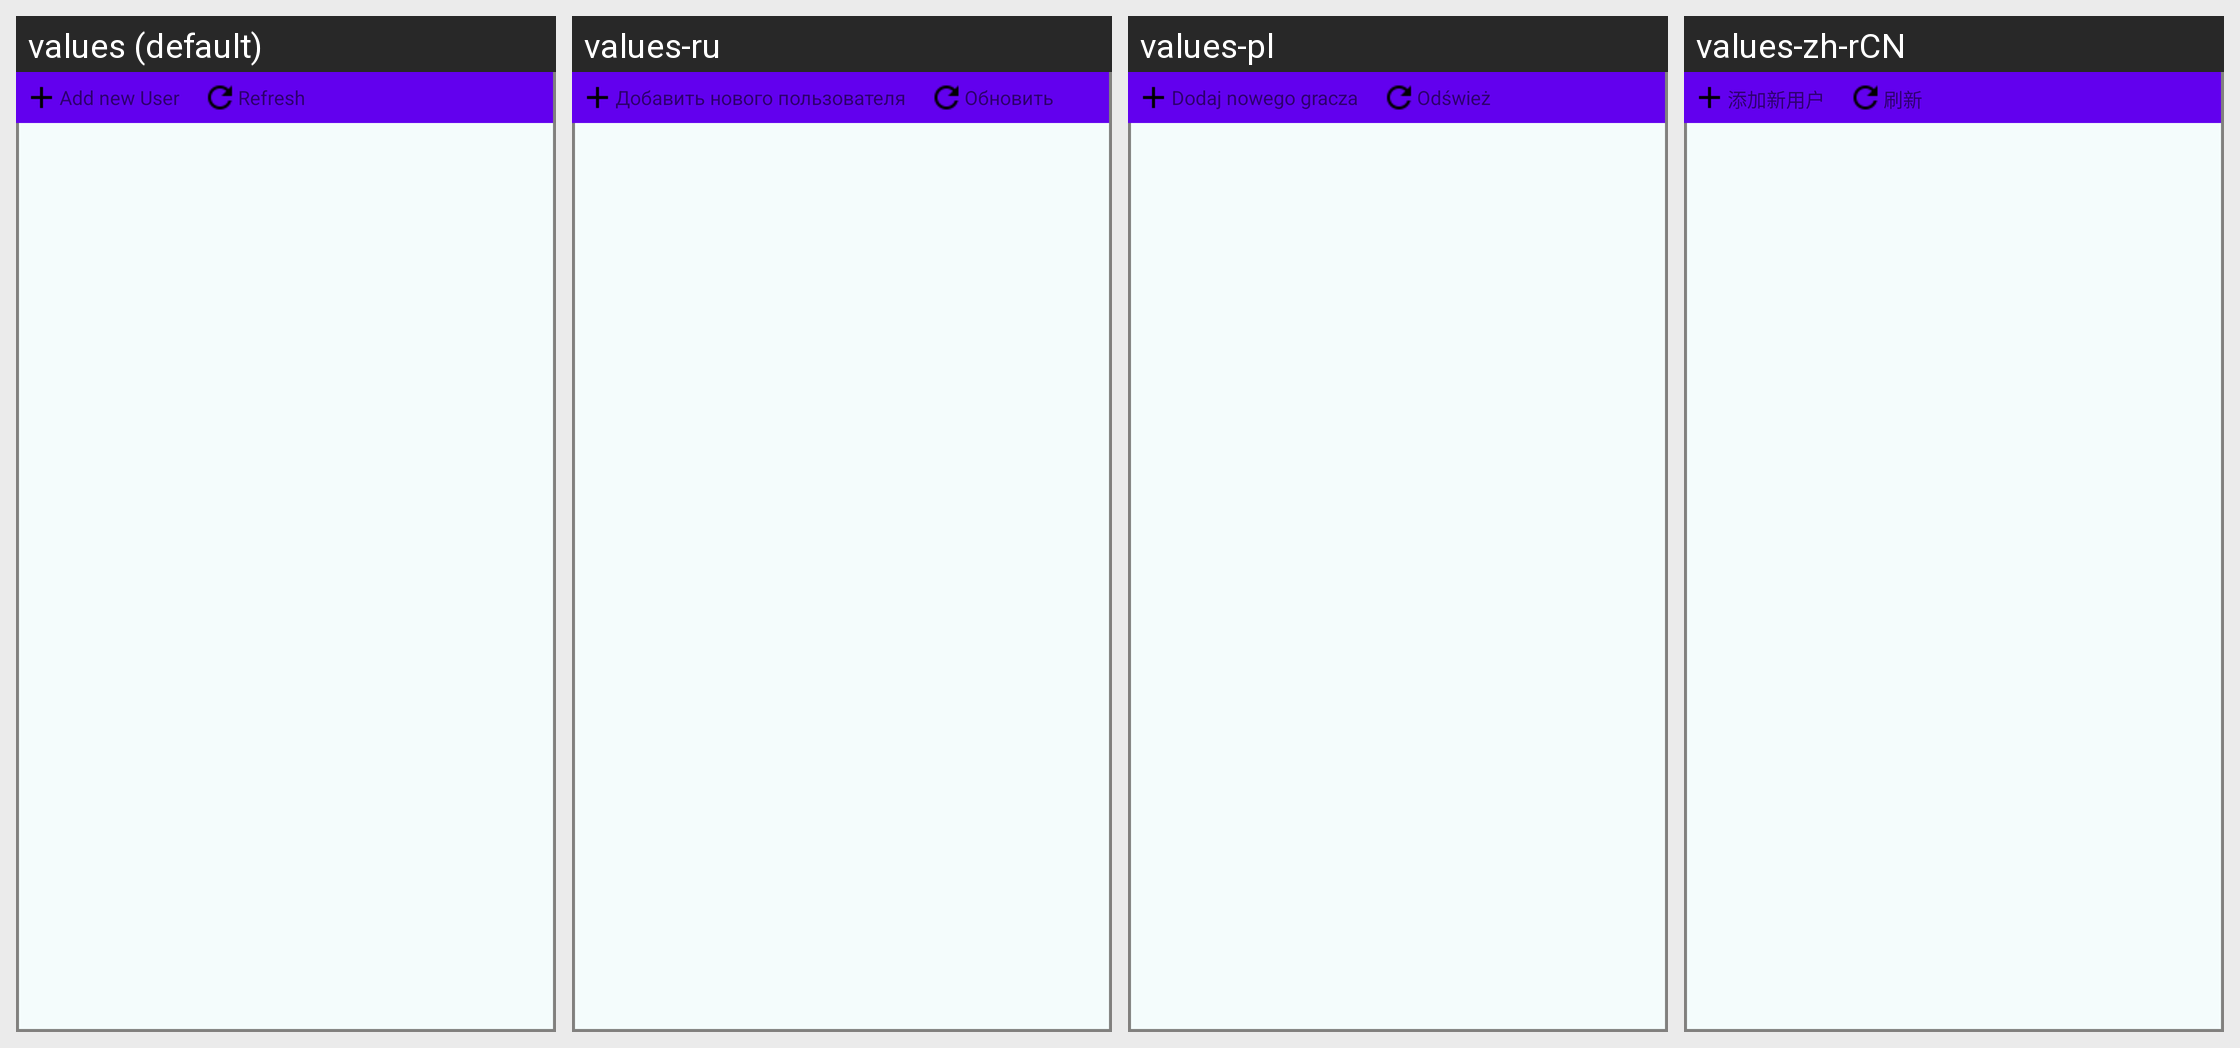

The Android screen above is rendered under several locales of the same app. Produce the string resources it draws, with the default and per-locale values.
Android screen res/layout/ui_user.xml rendered under 4 locales, left to right: values (default), values-ru, values-pl, values-zh-rCN. Device: Nexus 5 (rendered at 1080×1920; each locale shown at half size, 540×960, under a caption strip naming it); theme AppTheme.
Other locales in the repository, not shown: values-en, values-pt-rBR, values-zh-rTW.
Strings drawn on this screen, with the default value and each locale's value (text and hints the layout hard-codes, and strings that could not be matched under every locale, appear in the picture but are not listed):

title_create_new_user
  values: Add new User
  values-ru: Добавить нового пользователя
  values-pl: Dodaj nowego gracza
  values-zh-rCN: 添加新用户

title_refresh
  values: Refresh
  values-ru: Обновить
  values-pl: Odśwież
  values-zh-rCN: 刷新
